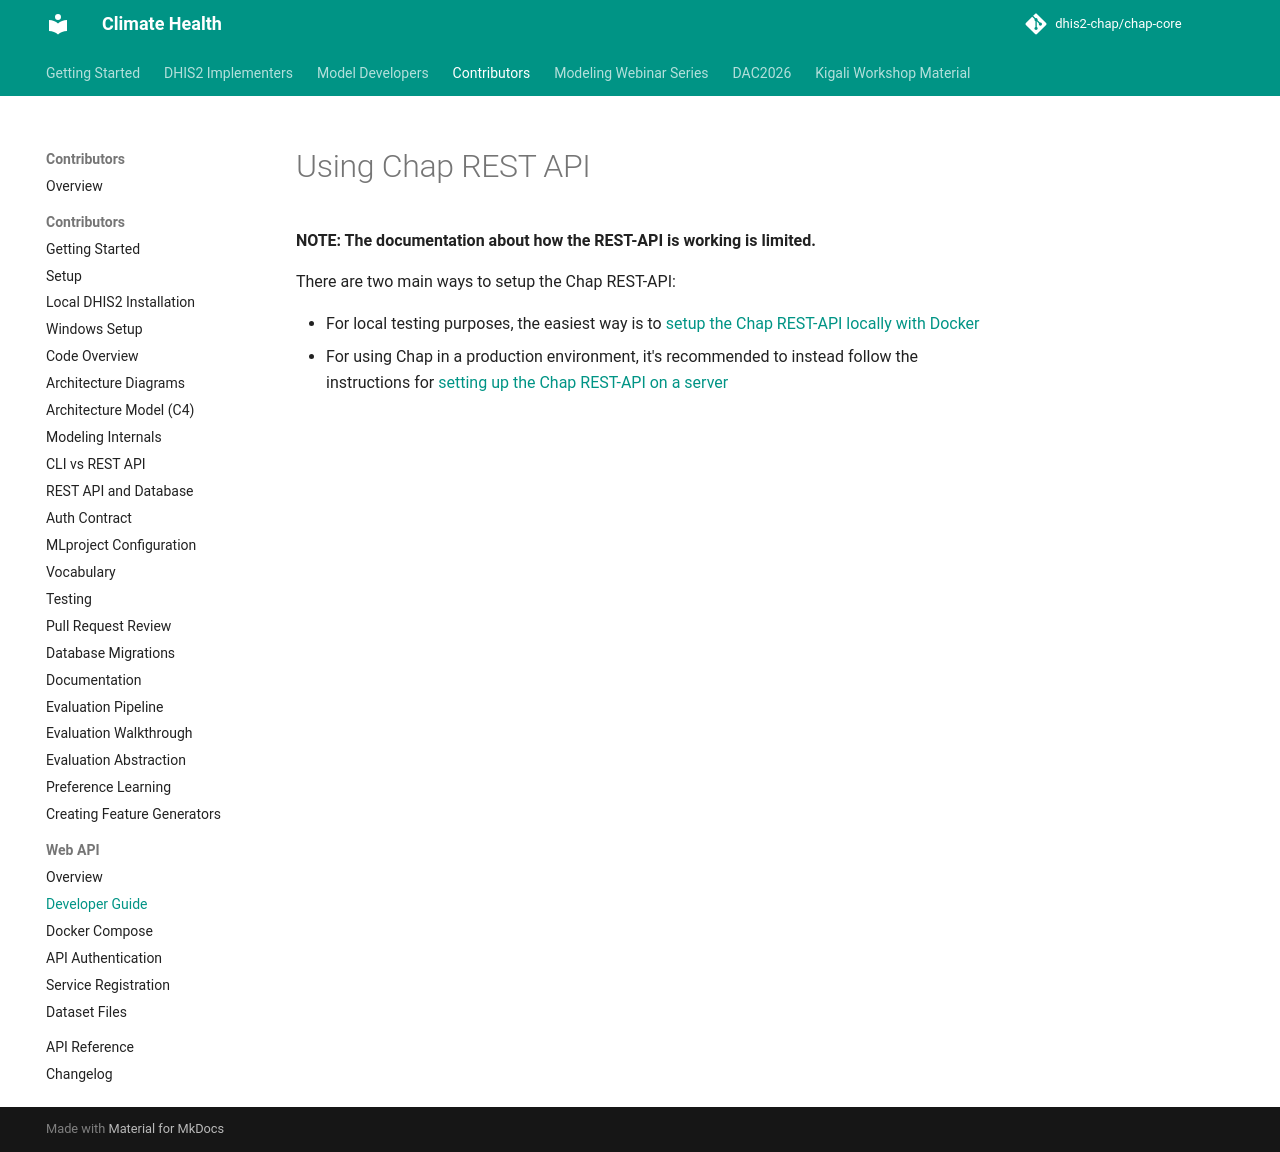

repository: dhis2-chap/chap-core · page: webapi/developer.html · generator: mkdocs

# Using Chap REST API

**NOTE: The documentation about how the REST-API is working is limited.**

There are two main ways to setup the Chap REST-API:

- For local testing purposes, the easiest way is to [setup the Chap REST-API locally with Docker](docker-compose-doc.md)
- For using Chap in a production environment, it's recommended to instead follow the instructions for [setting up the Chap REST-API on a server](../modeling-app/running-chap-on-server.md)
